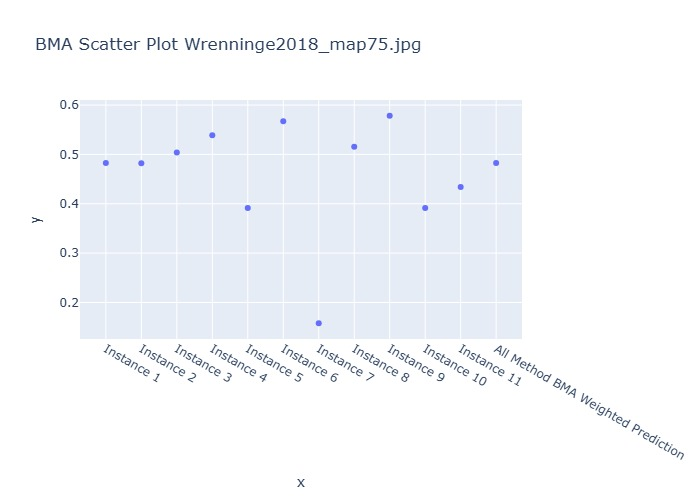

The table this chart was drawn from, first rows:
Instance, BMA Weighted Prediction
Instance 1, 0.4828
Instance 2, 0.4821
Instance 3, 0.5037
Instance 4, 0.5388
Instance 5, 0.3916
Instance 6, 0.5673
Instance 7, 0.1578
Instance 8, 0.5153
Instance 9, 0.5784
Instance 10, 0.3916
Instance 11, 0.4339
All Method BMA Weighted Prediction, 0.4828
